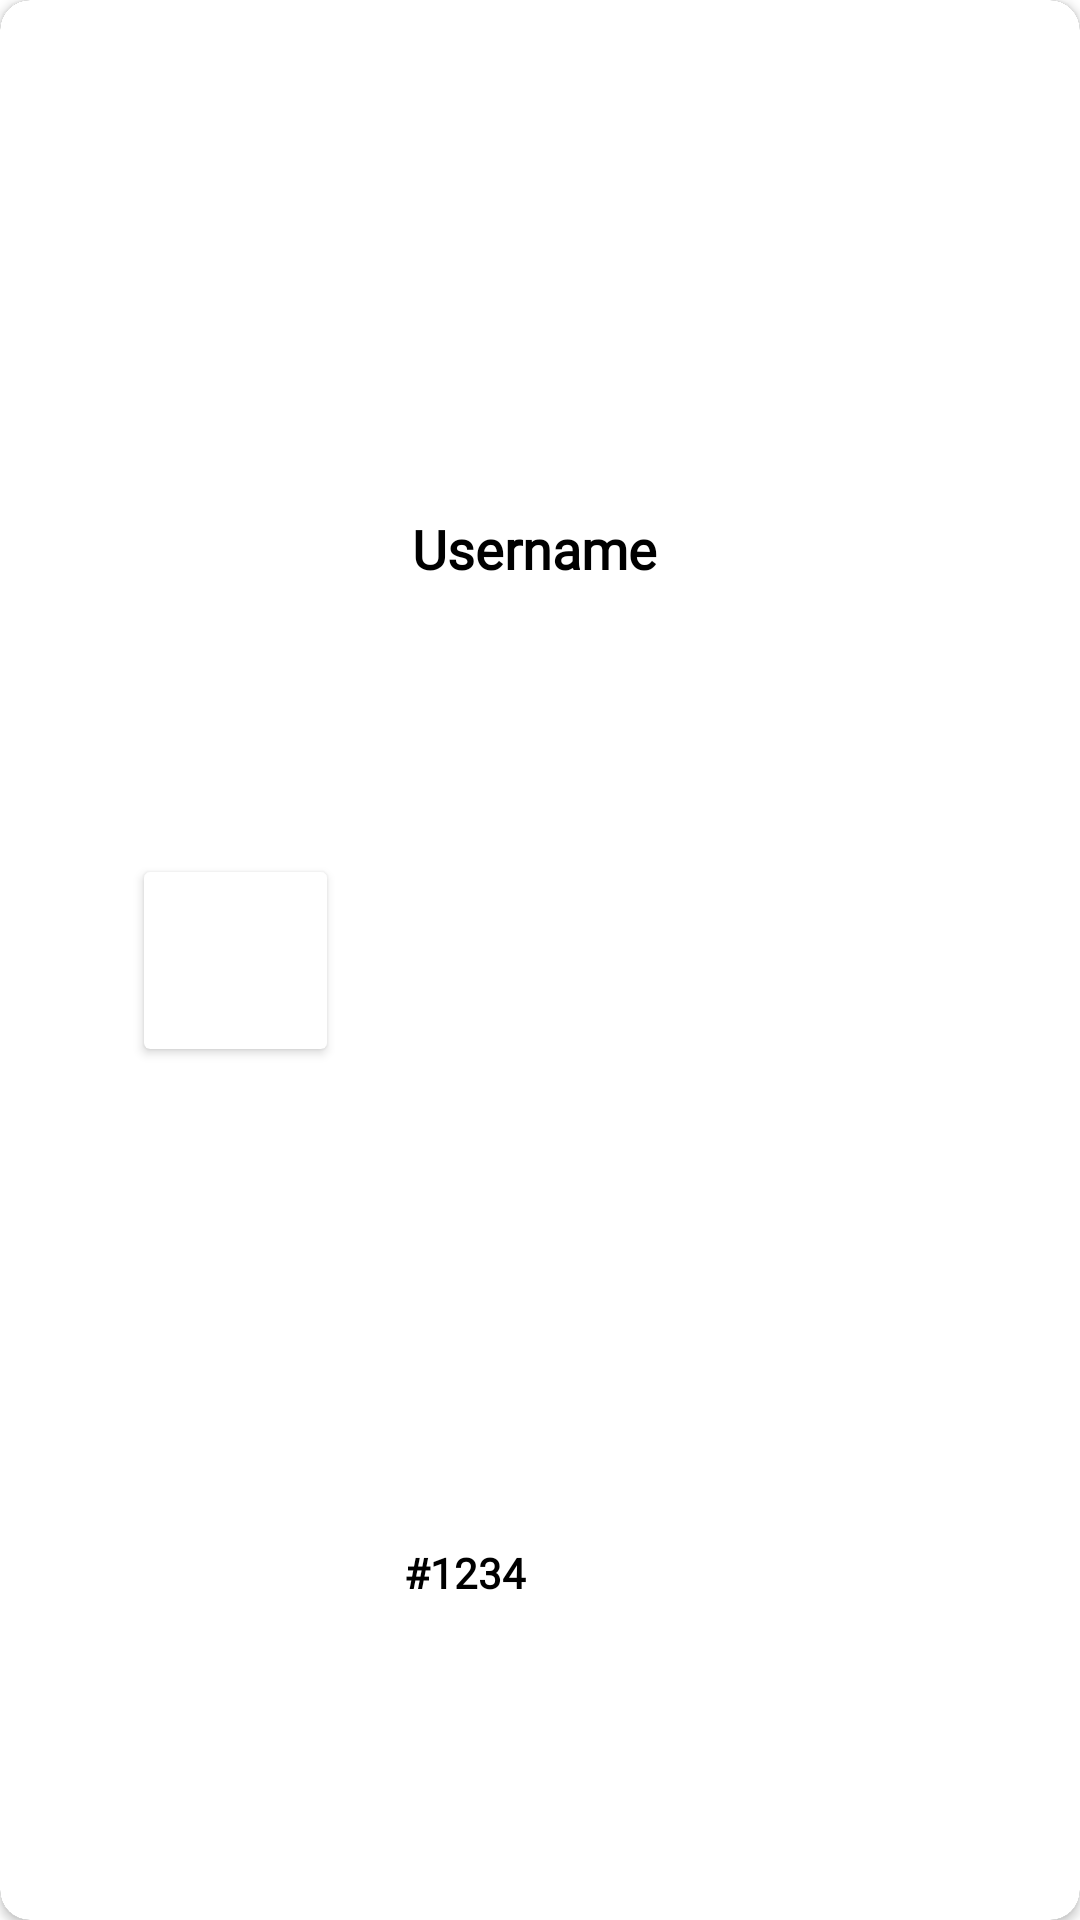

Write the Android layout XML for this screen, with the resource values it uses.
<!-- AndroidManifest.xml: application theme Theme.SonyMZ1 -->
<!-- res/layout/friends.xml -->
<?xml version="1.0" encoding="utf-8"?>
<androidx.cardview.widget.CardView xmlns:android="http://schemas.android.com/apk/res/android"
    xmlns:app="http://schemas.android.com/apk/res-auto"
    xmlns:tools="http://schemas.android.com/tools"
    android:layout_width="320dp"
    android:layout_height="60dp"
    android:layout_margin="4dp"
    android:background="#38C48A"
    app:cardBackgroundColor="#343534"
    app:cardCornerRadius="10dp">

    <androidx.constraintlayout.widget.ConstraintLayout
        android:layout_width="match_parent"
        android:layout_height="match_parent"
        android:background="#FFFFFF">

        <androidx.cardview.widget.CardView
            android:id="@+id/cardView3"
            android:layout_width="61dp"
            android:layout_height="59dp"
            app:layout_constraintBottom_toBottomOf="parent"
            app:layout_constraintEnd_toEndOf="parent"
            app:layout_constraintHorizontal_bias="0.16"
            app:layout_constraintStart_toStartOf="parent"
            app:layout_constraintTop_toTopOf="parent">

            <ImageView
                android:id="@+id/friendImg"
                android:layout_width="match_parent"
                android:layout_height="match_parent"
                tools:srcCompat="@tools:sample/avatars" />
        </androidx.cardview.widget.CardView>

        <TextView
            android:id="@+id/Username"
            android:layout_width="wrap_content"
            android:layout_height="wrap_content"
            android:fontFamily="@font/roboto"
            android:text="Username"
            android:textColor="#000000"
            android:textSize="18sp"
            android:textStyle="bold"
            app:layout_constraintBottom_toBottomOf="parent"
            app:layout_constraintEnd_toEndOf="parent"
            app:layout_constraintHorizontal_bias="0.493"
            app:layout_constraintStart_toStartOf="parent"
            app:layout_constraintTop_toTopOf="parent"
            app:layout_constraintVertical_bias="0.277" />

        <TextView
            android:id="@+id/friendIdNumber"
            android:layout_width="wrap_content"
            android:layout_height="wrap_content"
            android:fontFamily="@font/roboto"
            android:text="#1234"
            android:textColor="#000000"
            android:textStyle="bold"
            app:layout_constraintBottom_toBottomOf="parent"
            app:layout_constraintEnd_toEndOf="parent"
            app:layout_constraintHorizontal_bias="0.422"
            app:layout_constraintStart_toStartOf="parent"
            app:layout_constraintTop_toTopOf="parent"
            app:layout_constraintVertical_bias="0.829" />

    </androidx.constraintlayout.widget.ConstraintLayout>
</androidx.cardview.widget.CardView>
<!-- resources referenced by this layout -->
<resources>
  <style name="Theme.SonyMZ1" parent="Theme.MaterialComponents.DayNight.DarkActionBar">
          
          <item name="colorPrimary">@color/transparent</item>
          <item name="colorPrimaryVariant">@color/logo_blue</item>
          <item name="colorOnPrimary">@color/white</item>
          
          <item name="colorSecondary">@color/teal_200</item>
          <item name="colorSecondaryVariant">@color/teal_700</item>
          <item name="colorOnSecondary">@color/black</item>
          
          <item name="android:statusBarColor" tools:targetApi="l">?attr/colorPrimaryVariant</item>
          
      </style>
  <color name="transparent">#00FFFFFF</color>
  <color name="logo_blue">#96DDFF</color>
  <color name="white">#FFFFFFFF</color>
  <color name="teal_200">#FF79DEB4</color>
  <color name="teal_700">#FF018786</color>
  <color name="black">#FF000000</color>
</resources>
